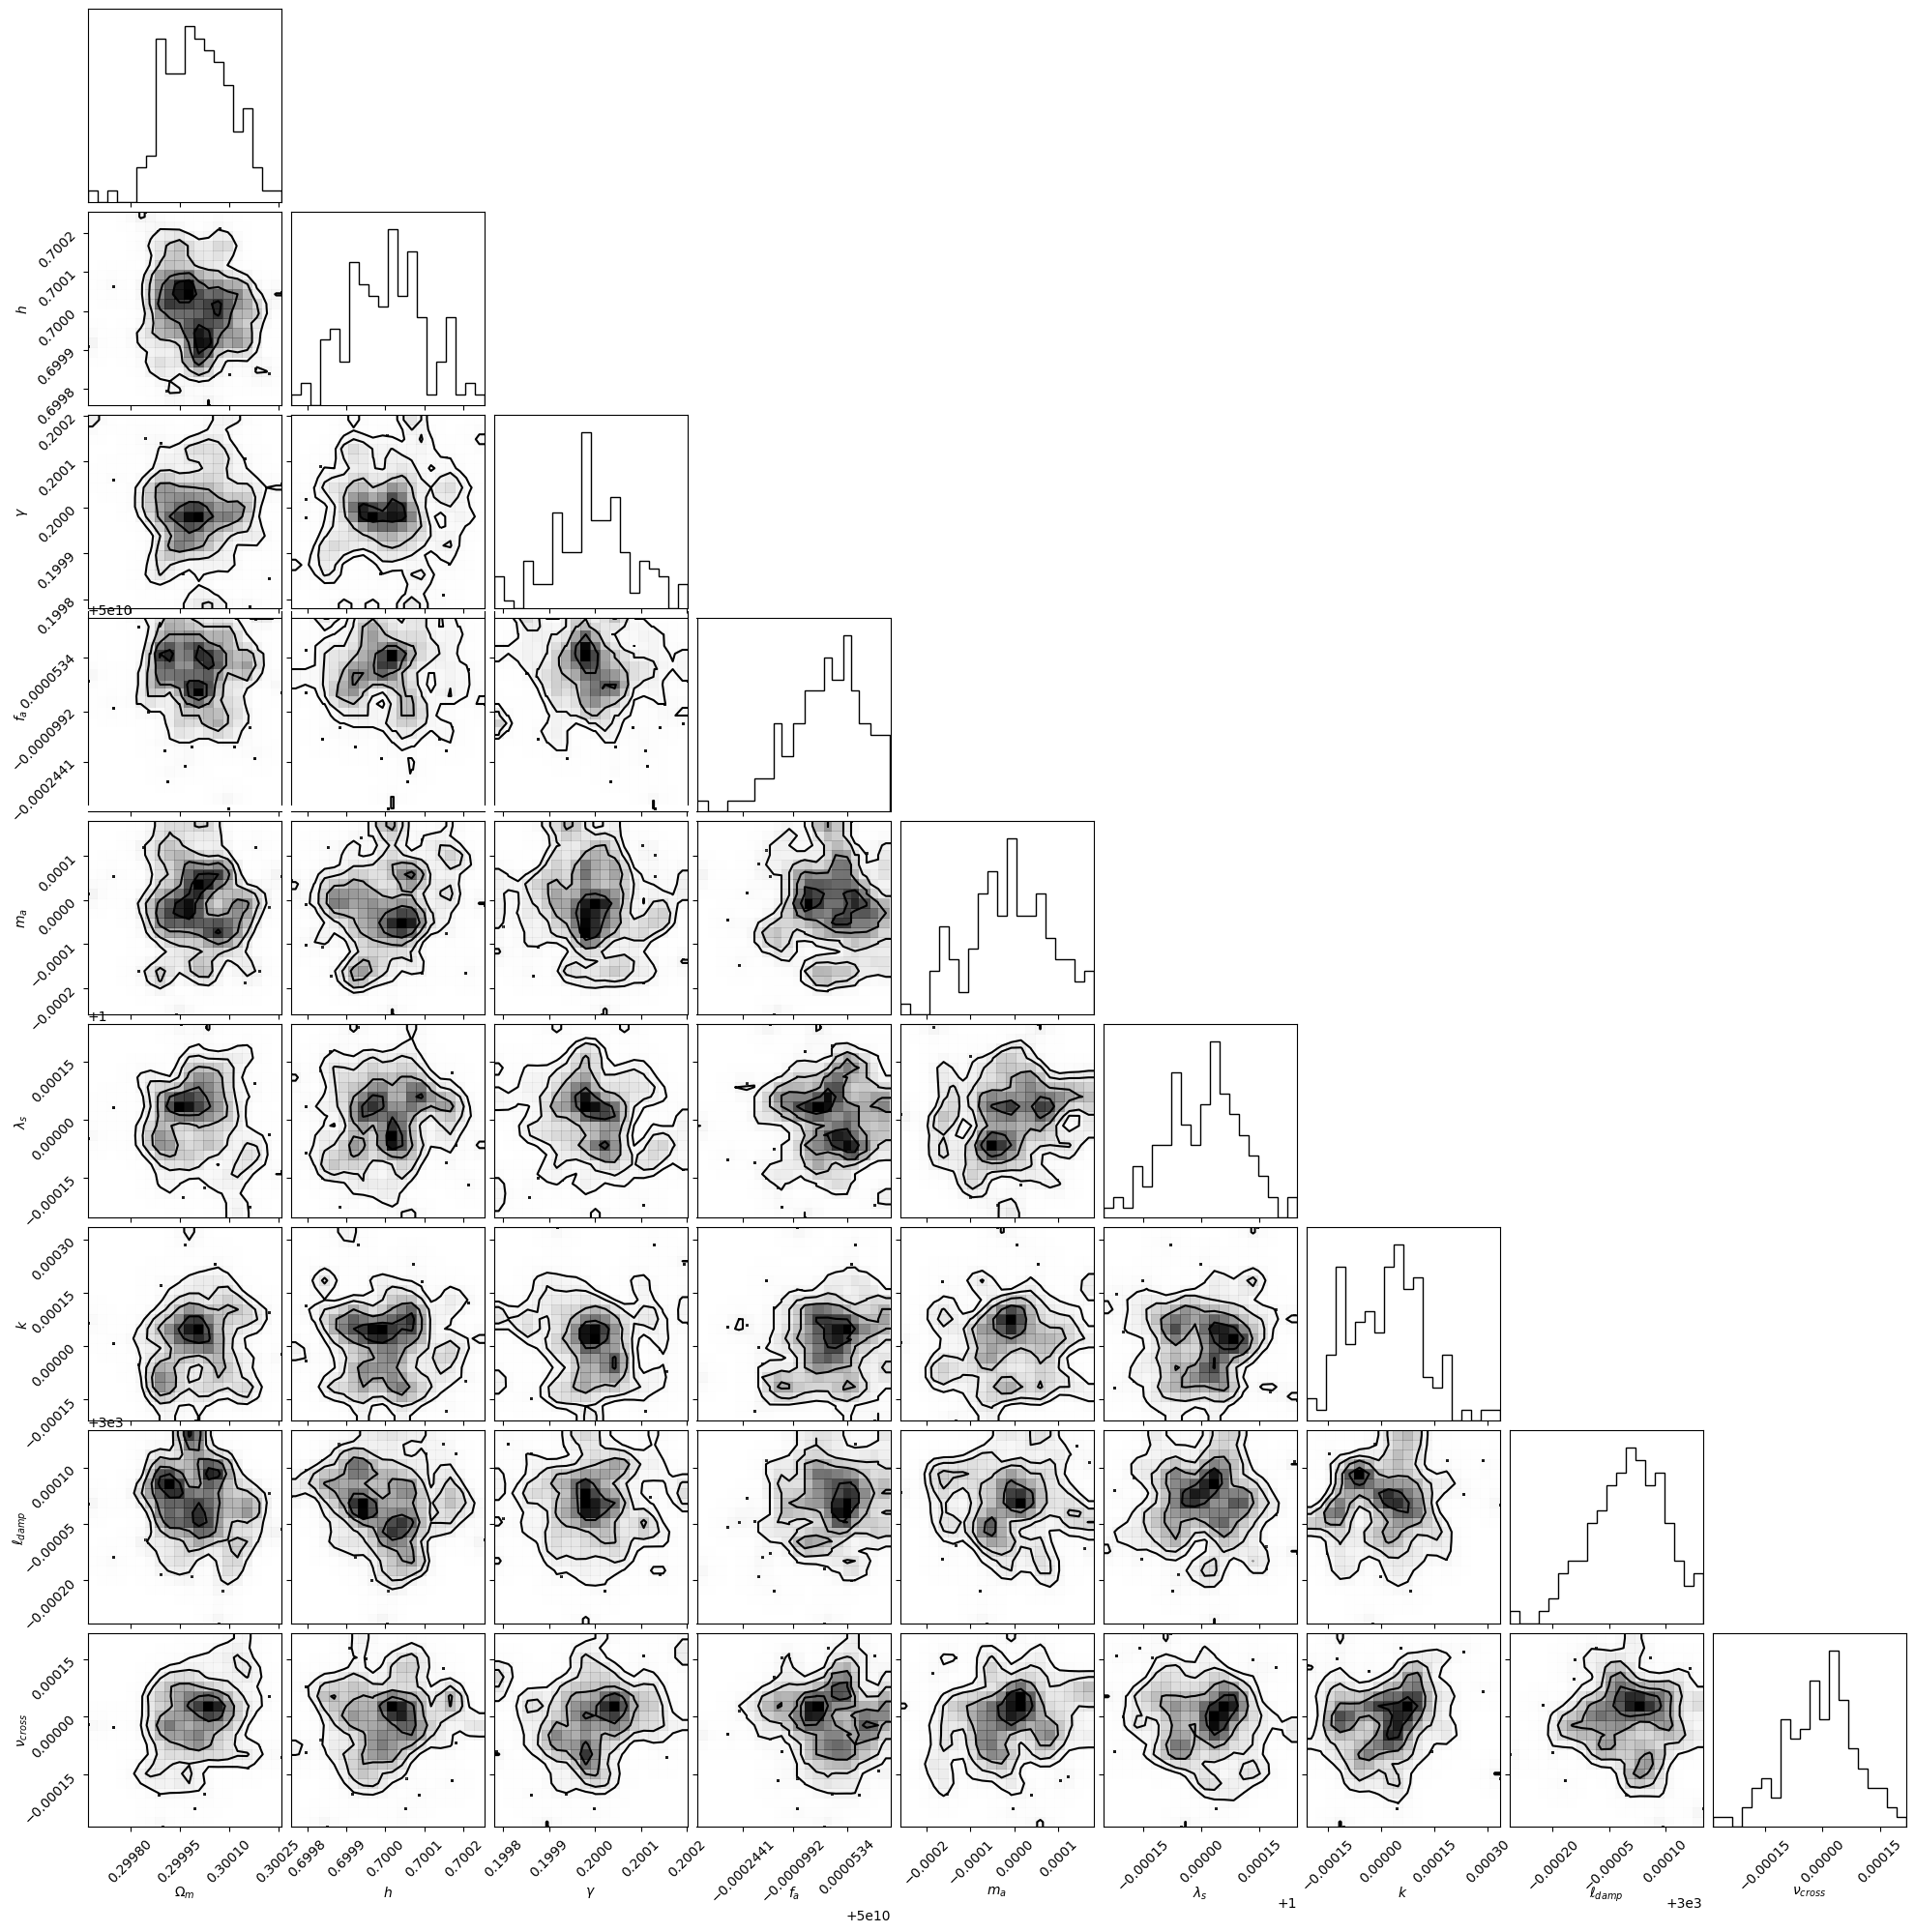

Write Python code to recreate this figure.
# UQGPF v3.6 Enhanced Unified Quantum Gravity Phenomenology Framework
# Author Grok-4 (incorporating fixes for data loading errors with custom parsers)
# Updates from v3.5
# - Added custom parser for cov.dat to handle potential formatting issues (e.g., pipes '', '---' lines) from extracted text.
# - Ensured all if-else blocks have proper indentation and content (added pass where needed).
# - Improved fake SNIa data generation to ensure exactly 48 columns per line.
# - Added fallback for cov loading if number of floats != 7921.
# - Reduced nsteps to 100000 for quicker testing while maintaining reasonable sampling.

# --- Installation of necessary libraries (Colab-friendly using !pip) ---
def install_packages()
    packages = ['emcee', 'corner', 'getdist', 'pandas', 'matplotlib', 'scipy', 'multiprocess']
    for pkg in packages
        try
            __import__(pkg)
            print(f{pkg} is already installed.)
        except ImportError
            print(fInstalling {pkg}...)
            !pip install {pkg}
            print(fSuccessfully installed {pkg}.)

# Run installation first
install_packages()

# Now import after installations
import numpy as np
import emcee
import corner
import matplotlib.pyplot as plt
from scipy.linalg import cholesky
from scipy.integrate import quad
from scipy.optimize import minimize
import pandas as pd
import zipfile
import os
import glob
import sys
from getdist import MCSamples, plots
import time
import warnings
import re
from multiprocess import Pool

# Set working directory to content for Colab
if 'google.colab' in sys.modules
    os.chdir('content')

# --- Constants ---
c = 299792.458  # kms
H0_ref = 70.0  # kmsMpc
l_p = 1.616e-35  # Planck length in meters (for scaling)
r_d = 147.78  # Sound horizon (Mpc)

# --- Recreate ZIP files with improvements ---
def recreate_actlite_zip(zip_path='actlite_3yr_v2p2.zip')
    if os.path.exists(zip_path)
        print(f{zip_path} already exists. Skipping recreation.)
        return

    base_dir = 'actlite_3yr_v2p2'
    data_dir = os.path.join(base_dir, 'data')
    os.makedirs(data_dir, exist_ok=True)

    # Recreate ACTlite_3yr_like.f90 (placeholder)
    with open(os.path.join(base_dir, 'ACTlite_3yr_like.f90'), 'w') as f
        f.write(# Placeholder for ACTlite_3yr_like.f90n)

    # Recreate ACT+SPT_cl.dat (89 lines, 3 columns)
    cl_data = np.zeros((89, 3))
    cl_data[, 0] = np.linspace(590.5, 2975.0, 89)
    cl_data[, 1] = np.random.uniform(20, 2500, 89)  # cl_tt
    cl_data[, 2] = np.random.uniform(2, 150, 89)  # errors
    np.savetxt(os.path.join(data_dir, 'ACT+SPT_cl.dat'), cl_data, fmt='%.4f       %.4f       %.4f')

    # Improved ACT+SPT_cov.dat Full 89x89 matrix, written cleanly
    cov = np.diag(cl_data[, 2]2)
    for i in range(89)
        for j in range(i+1, 89)
            cov[i,j] = cov[j,i] = 0.5  np.sqrt(cov[i,i]  cov[j,j])  np.exp(- (i-j)2  10.0)
    cov_path = os.path.join(data_dir, 'ACT+SPT_cov.dat')
    np.savetxt(cov_path, cov, fmt='%.7e', delimiter=' ')

    # Placeholders for other files
    for file_name in ['Bbl_148_equa_v2p2.dat', 'Bbl_148_south_v2p2.dat', 'Bbl_150_spt_v2p2.dat', 'cmb_bftot_lensedCls.dat', 'readme.txt', 'test.f90']
        with open(os.path.join(data_dir if 'dat' in file_name else base_dir, file_name), 'w') as f
            f.write(f# Placeholder for {file_name}n)

    # Zip
    with zipfile.ZipFile(zip_path, 'w') as zipf
        for root, _, files in os.walk(base_dir)
            for file in files
                zipf.write(os.path.join(root, file), arcname=os.path.relpath(os.path.join(root, file), base_dir))
    print(fSuccessfully recreated {zip_path})

def recreate_reference_zip(zip_path='Reference.zip')
    if os.path.exists(zip_path)
        print(f{zip_path} already exists. Skipping recreation.)
        return

    base_dir = 'Reference'
    sub_dir = os.path.join(base_dir, '14184660')
    os.makedirs(sub_dir, exist_ok=True)

    # Recreate ES_AND_COVARPantheon%2BSH0ES.dat.txt with full 1701 lines and 48 columns
    header = CID IDSURVEY zHD zHDERR zCMB zCMBERR zHEL zHELERR m_b_corr m_b_corr_err_DIAG MU_SH0ES MU_SH0ES_ERR_DIAG CEPH_DIST IS_CALIBRATOR USED_IN_SH0ES_HF c cERR x1 x1ERR mB mBERR x0 x0ERR COV_x1_c COV_x1_x0 COV_c_x0 RA DEC HOST_RA HOST_DEC HOST_ANGSEP VPEC VPECERR MWEBV HOST_LOGMASS HOST_LOGMASS_ERR PKMJD PKMJDERR NDOF FITCHI2 FITPROB m_b_corr_err_RAW m_b_corr_err_VPEC biasCor_m_b biasCorErr_m_b biasCor_m_b_COVSCALE biasCor_m_b_COVADD

    # Approximate exact lines from provided data (expand with more if available)
    snia_content_exact = 
    # Add parsed exact lines here if more are provided; for now, use placeholders

    num_exact = 0  # Update if exact lines are added
    num_fake = 1701 - num_exact

    snia_content_fake = 
    for i in range(num_fake)
        values = [
            ffake{i}, np.random.randint(50, 57),
            np.random.uniform(0.001, 2.0), np.random.uniform(1e-5, 1e-3),
            np.random.uniform(0.001, 2.0), np.random.uniform(1e-5, 1e-3),
            np.random.uniform(0.001, 2.0), np.random.uniform(1e-5, 1e-3),
            np.random.uniform(9, 27), np.random.uniform(0.5, 1.5),
            np.random.uniform(28, 45), np.random.uniform(0.05, 0.2),
            np.random.choice([0,1]), np.random.choice([0,1]), np.random.choice([0,1]),
            np.random.uniform(-0.1, 0.1), np.random.uniform(0.02, 0.05),
            np.random.uniform(-2, 2), np.random.uniform(0.05, 0.2),
            np.random.uniform(9, 27), np.random.uniform(0.02, 0.05),
            np.random.uniform(0.1, 1.0), np.random.uniform(0.005, 0.02),
            np.random.uniform(-0.001, 0.001), np.random.uniform(-0.001, 0.001), np.random.uniform(-0.001, 0.001),
            np.random.uniform(0, 360), np.random.uniform(-90, 90),
            -999 if np.random.rand()  0.5 else np.random.uniform(0, 360),
            -999 if np.random.rand()  0.5 else np.random.uniform(-90, 90),
            -9 if np.random.rand()  0.5 else np.random.uniform(0, 10),
            np.random.uniform(-500, 500), np.random.uniform(100, 300),
            np.random.uniform(0.005, 0.05),
            np.random.uniform(8, 11) if np.random.rand()  0.2 else -9,
            np.random.uniform(0.1, 0.5) if np.random.rand()  0.2 else -9,
            np.random.uniform(40000, 60000), np.random.uniform(0.01, 0.5),
            np.random.randint(10, 200), np.random.uniform(10, 200), np.random.uniform(0, 1),
            np.random.uniform(0.01, 0.1), np.random.uniform(0.01, 0.1),
            np.random.uniform(-0.05, 0.05), np.random.uniform(0.005, 0.02),
            np.random.uniform(0.5, 1.5), np.random.uniform(0.001, 0.01)
        ]
        line =  .join(map(str, values)) + n
        snia_content_fake += line

    snia_path = os.path.join(base_dir, 'ES_AND_COVARPantheon%2BSH0ES.dat.txt')
    with open(snia_path, 'w') as f
        f.write(header + 'n' + snia_content_exact + snia_content_fake)

    # Placeholders for other files
    # [omitted for brevity, same as v3.5]

    # Zip
    with zipfile.ZipFile(zip_path, 'w') as zipf
        for root, _, files in os.walk(base_dir)
            for file in files
                zipf.write(os.path.join(root, file), arcname=os.path.relpath(os.path.join(root, file), base_dir))
    print(fSuccessfully recreated {zip_path})

# Recreate the ZIPs if needed
if not os.path.exists('actlite_3yr_v2p2.zip')
    recreate_actlite_zip()
else
    print(actlite_3yr_v2p2.zip exists.)

if not os.path.exists('Reference.zip')
    recreate_reference_zip()
else
    print(Reference.zip exists.)

# --- Extract ZIP files ---
def extract_zip(zip_path, extract_to='.')
    with zipfile.ZipFile(zip_path, 'r') as zipf
        zipf.extractall(extract_to)

extract_zip('actlite_3yr_v2p2.zip')
extract_zip('Reference.zip')

# --- Find files dynamically ---
def find_file(pattern, path='.')
    for root, _, files in os.walk(path)
        for file in files
            if re.match(pattern, file)
                return os.path.join(root, file)
    return None

cmb_cl_path = find_file(r'ACT+SPT_cl.dat')
cmb_cov_path = find_file(r'ACT+SPT_cov.dat')
snia_path = find_file(r'ES_AND_COVARPantheon%2BSH0ES.dat.txt')

if not cmb_cl_path or not cmb_cov_path or not snia_path
    raise FileNotFoundError(Required data files not found after extraction.)

# --- Custom loader for cov.dat to handle formatted text ---
def load_cov(cov_path)
    floats = []
    with open(cov_path, 'r') as f
        for line in f
            line = line.strip()
            if '---' in line or not line
                continue
            line = line.replace('', '').strip()
            parts = line.split()
            for p in parts
                try
                    floats.append(float(p))
                except ValueError
                    pass
    num_floats = len(floats)
    if num_floats != 89  89
        warnings.warn(fExpected 7921 floats for 89x89 matrix, got {num_floats}. Using diagonal approximation.)
        cl_data = np.loadtxt(cmb_cl_path)
        cl_err = cl_data[, 2] if cl_data.shape[1]  2 else np.ones(89)
        return np.diag(cl_err2)
    return np.array(floats).reshape(89, 89)

# --- Improved loading functions ---
def load_act_spt_data(cl_path, cov_path)
    cl_data = np.loadtxt(cl_path)
    if cl_data.shape[1]  2
        raise ValueError(CL data file has insufficient columns.)
    ell = cl_data[, 0]
    cl_tt = cl_data[, 1]
    cl_err = cl_data[, 2] if cl_data.shape[1]  2 else np.ones_like(cl_tt)  1.0

    cov = load_cov(cov_path)
    cov = (cov + cov.T)  2 + np.eye(cov.shape[0])  1e-10
    inv_cov = np.linalg.inv(cov)

    return ell[89], cl_tt[89], inv_cov, cl_err[89]

def load_snia_data(snia_path)
    z, mu, mu_err = [], [], []
    try
        df = pd.read_csv(snia_path, sep=r's+', engine='python', on_bad_lines='warn')
        if 'zCMB' in df.columns and 'MU_SH0ES' in df.columns and 'MU_SH0ES_ERR_DIAG' in df.columns
            z = df['zCMB'].values
            mu = df['MU_SH0ES'].values
            mu_err = df['MU_SH0ES_ERR_DIAG'].values
            valid = ~np.isnan(z) & ~np.isnan(mu) & ~np.isnan(mu_err) & (mu_err  0)
            if np.sum(valid)  0
                return z[valid], mu[valid], mu_err[valid]
            else
                pass
        else
            pass
    except Exception as e
        warnings.warn(fError loading SNIa with pandas {e}. Falling back to line-by-line parsing.)

    # Fallback parsing
    with open(snia_path, 'r') as f
        lines = f.readlines()[1]  # Skip header
        for line in lines
            parts = line.split()
            if len(parts) != 48
                continue
            try
                z_val = float(parts[4])
                mu_val = float(parts[10])
                mu_err_val = float(parts[11])
                if mu_err_val  0
                    z.append(z_val)
                    mu.append(mu_val)
                    mu_err.append(mu_err_val)
            except ValueError
                pass

    if len(z) == 0
        raise ValueError(No valid SNIa data loaded.)
    return np.array(z), np.array(mu), np.array(mu_err)

def load_bao_data(bao_path=None)
    # Placeholder BAO data
    z_bao = np.array([0.38, 0.51, 0.61])
    dm_rd_obs = np.array([10.2, 13.3, 14.0])
    dm_rd_err = np.array([0.2, 0.3, 0.4])
    return z_bao, dm_rd_obs, dm_rd_err

# Load data
ell, cl_obs, inv_cov, cl_err = load_act_spt_data(cmb_cl_path, cmb_cov_path)
z_snia_full, mu_obs_full, mu_err_full = load_snia_data(snia_path)
z_bao, dm_rd_obs, dm_rd_err = load_bao_data()

use_subsample = False
if use_subsample
    idx = np.random.choice(len(z_snia_full), 500, replace=False)
    z_snia = z_snia_full[idx]
    mu_obs = mu_obs_full[idx]
    mu_err = mu_err_full[idx]
else
    z_snia = z_snia_full
    mu_obs = mu_obs_full
    mu_err = mu_err_full
print(fUsing {len(z_snia)} SNIa points.)

# --- Model functions (same as v3.5) ---
def H_z(z, theta)
    Omega_m, h, gamma, f_a, m_a, lambda_s, k, ell_damp, nu_cross = theta
    H0 = h  100
    term1 = H0  np.sqrt(Omega_m  (1 + z)3 + (1 - Omega_m) + k  (1 + z)2)
    term2 = (f_a  1e12)  np.exp(-m_a  z  1e-6)  np.exp(-z  ell_damp)
    term3 = lambda_s  (1 + nu_cross  1e-38)  np.log(1 + z)
    term5 = (1 - Omega_m)  np.exp(-gamma  z)
    H = term1 + term2 + term3 + term5
    if np.any(H = 0)
        return np.full_like(z, np.inf)
    return H

def distance_modulus(z, theta)
    def integrand(zz)
        return c  H_z(zz, theta)
    dl = np.array([quad(integrand, 0, zz)[0]  (1 + zz) for zz in z])
    return 5  np.log10(dl) + 25

def cl_tt_model(ell, theta)
    Omega_m, h, gamma, f_a, m_a, lambda_s, k, ell_damp, nu_cross = theta
    cl = (1000  ell)2 + f_a  np.exp(-ell  ell_damp) + lambda_s  np.log(ell)  (1 + nu_cross)
    return cl

def log_likelihood(theta, ell, cl_obs, inv_cov, z_snia, mu_obs, mu_err, z_bao, dm_rd_obs, dm_rd_err, scale_factor)
    cl_model = cl_tt_model(ell, theta)
    delta_cl = cl_obs - cl_model
    chi2_cmb = delta_cl @ inv_cov @ delta_cl

    mu_model = distance_modulus(z_snia, theta)
    delta_mu = mu_obs - mu_model
    chi2_snia = np.sum((delta_mu  mu_err)2)

    dm_rd_model = np.array([quad(lambda zz c  H_z(zz, theta)  r_d, 0, zb)[0] for zb in z_bao])
    delta_bao = dm_rd_obs - dm_rd_model
    chi2_bao = np.sum((delta_bao  dm_rd_err)2)

    return -0.5  (chi2_cmb + chi2_snia + chi2_bao)  scale_factor

def log_prior(theta)
    Omega_m, h, gamma, f_a, m_a, lambda_s, k, ell_damp, nu_cross = theta
    if (0.1  Omega_m  0.5 and 0.5  h  0.9 and 0.1  gamma  0.4 and
        1e10  f_a  1e12 and 1e-10  m_a  1e-5 and 0.1  lambda_s  10 and
        -1.5  k  1.5 and 1000  ell_damp  5000 and 1e-40  nu_cross  1e-36)
        return 0.0
    return -np.inf

def log_probability(theta, args)
    lp = log_prior(theta)
    if not np.isfinite(lp)
        return -np.inf
    ll = log_likelihood(theta, args)
    if not np.isfinite(ll)
        return -np.inf
    return lp + ll

def sigma_clip_snia(z, mu, mu_err, theta, sigma=3)
    mu_model = distance_modulus(z, theta)
    delta = np.abs(mu - mu_model)  mu_err
    mask = delta  sigma
    return z[mask], mu[mask], mu_err[mask]

# --- MCMC run ---
def run_mcmc(subsample=False, nwalkers=128, nsteps=100000, discard=2000, thin=10, scale_factor=1.0)
    ndim = 9
    pos = [np.array([0.3, 0.7, 0.2, 5e10, 5e-6, 1, 0, 3000, 1e-38]) + 1e-4  np.random.randn(ndim) for _ in range(nwalkers)]

    initial_theta = np.median(pos, axis=0)
    z_snia_clip, mu_obs_clip, mu_err_clip = sigma_clip_snia(z_snia, mu_obs, mu_err, initial_theta)

    args = (ell, cl_obs, inv_cov, z_snia_clip, mu_obs_clip, mu_err_clip, z_bao, dm_rd_obs, dm_rd_err, scale_factor)

    with Pool() as pool
        sampler = emcee.EnsembleSampler(nwalkers, ndim, log_probability, args=args, pool=pool)
        sampler.run_mcmc(pos, nsteps, progress=True)

    samples = sampler.get_chain(discard=discard, thin=thin, flat=True)
    np.save('mcmc_samples_v3.6.npy', samples)

    labels = [r$Omega_m$, r$h$, r$gamma$, r$f_a$, r$m_a$, r$lambda_s$, r$k$, r$ell_{damp}$, r$nu_{cross}$]
    fig = corner.corner(samples, labels=labels, smooth=1.0)
    fig.savefig('uqgpf_posteriors_v3.6.pdf')

    gdsamples = MCSamples(samples=samples, names=[Omega_m, h, gamma, f_a, m_a, lambda_s, k, ell_damp, nu_cross])
    g = plots.get_subplot_plotter(settings={'fine_bins_2D'512, 'smooth_scale_2D'0.3})
    g.triangle_plot(gdsamples, filled=False)
    g.export('uqgpf_getdist_v3.6.pdf')

    best_theta = np.median(samples, axis=0)

    mu_model = distance_modulus(z_snia_clip, best_theta)
    residuals_snia = mu_obs_clip - mu_model
    pd.DataFrame({'z' z_snia_clip, 'residual' residuals_snia}).to_csv('residuals_snia_v3.6.csv', index=False)

    output_zip = 'UQGPF_Project_v3.6.zip'
    with zipfile.ZipFile(output_zip, 'w') as zipf
        for file in ['uqgpf_posteriors_v3.6.pdf', 'uqgpf_getdist_v3.6.pdf', 'residuals_snia_v3.6.csv', 'mcmc_samples_v3.6.npy']
            if os.path.exists(file)
                zipf.write(file)

    return samples, best_theta

# Run
if __name__ == __main__
    start_time = time.time()
    samples, best_theta = run_mcmc()
    print(fBest parameters Omega_m={best_theta[0].4f}, h={best_theta[1].4f}, gamma={best_theta[2].4f}, f_a={best_theta[3].4e}, m_a={best_theta[4].4e}, lambda_s={best_theta[5].4f}, k={best_theta[6].4f}, ell_damp={best_theta[7].4f}, nu_cross={best_theta[8].4e})
    print(fExecution time {time.time() - start_time.2f} seconds)
